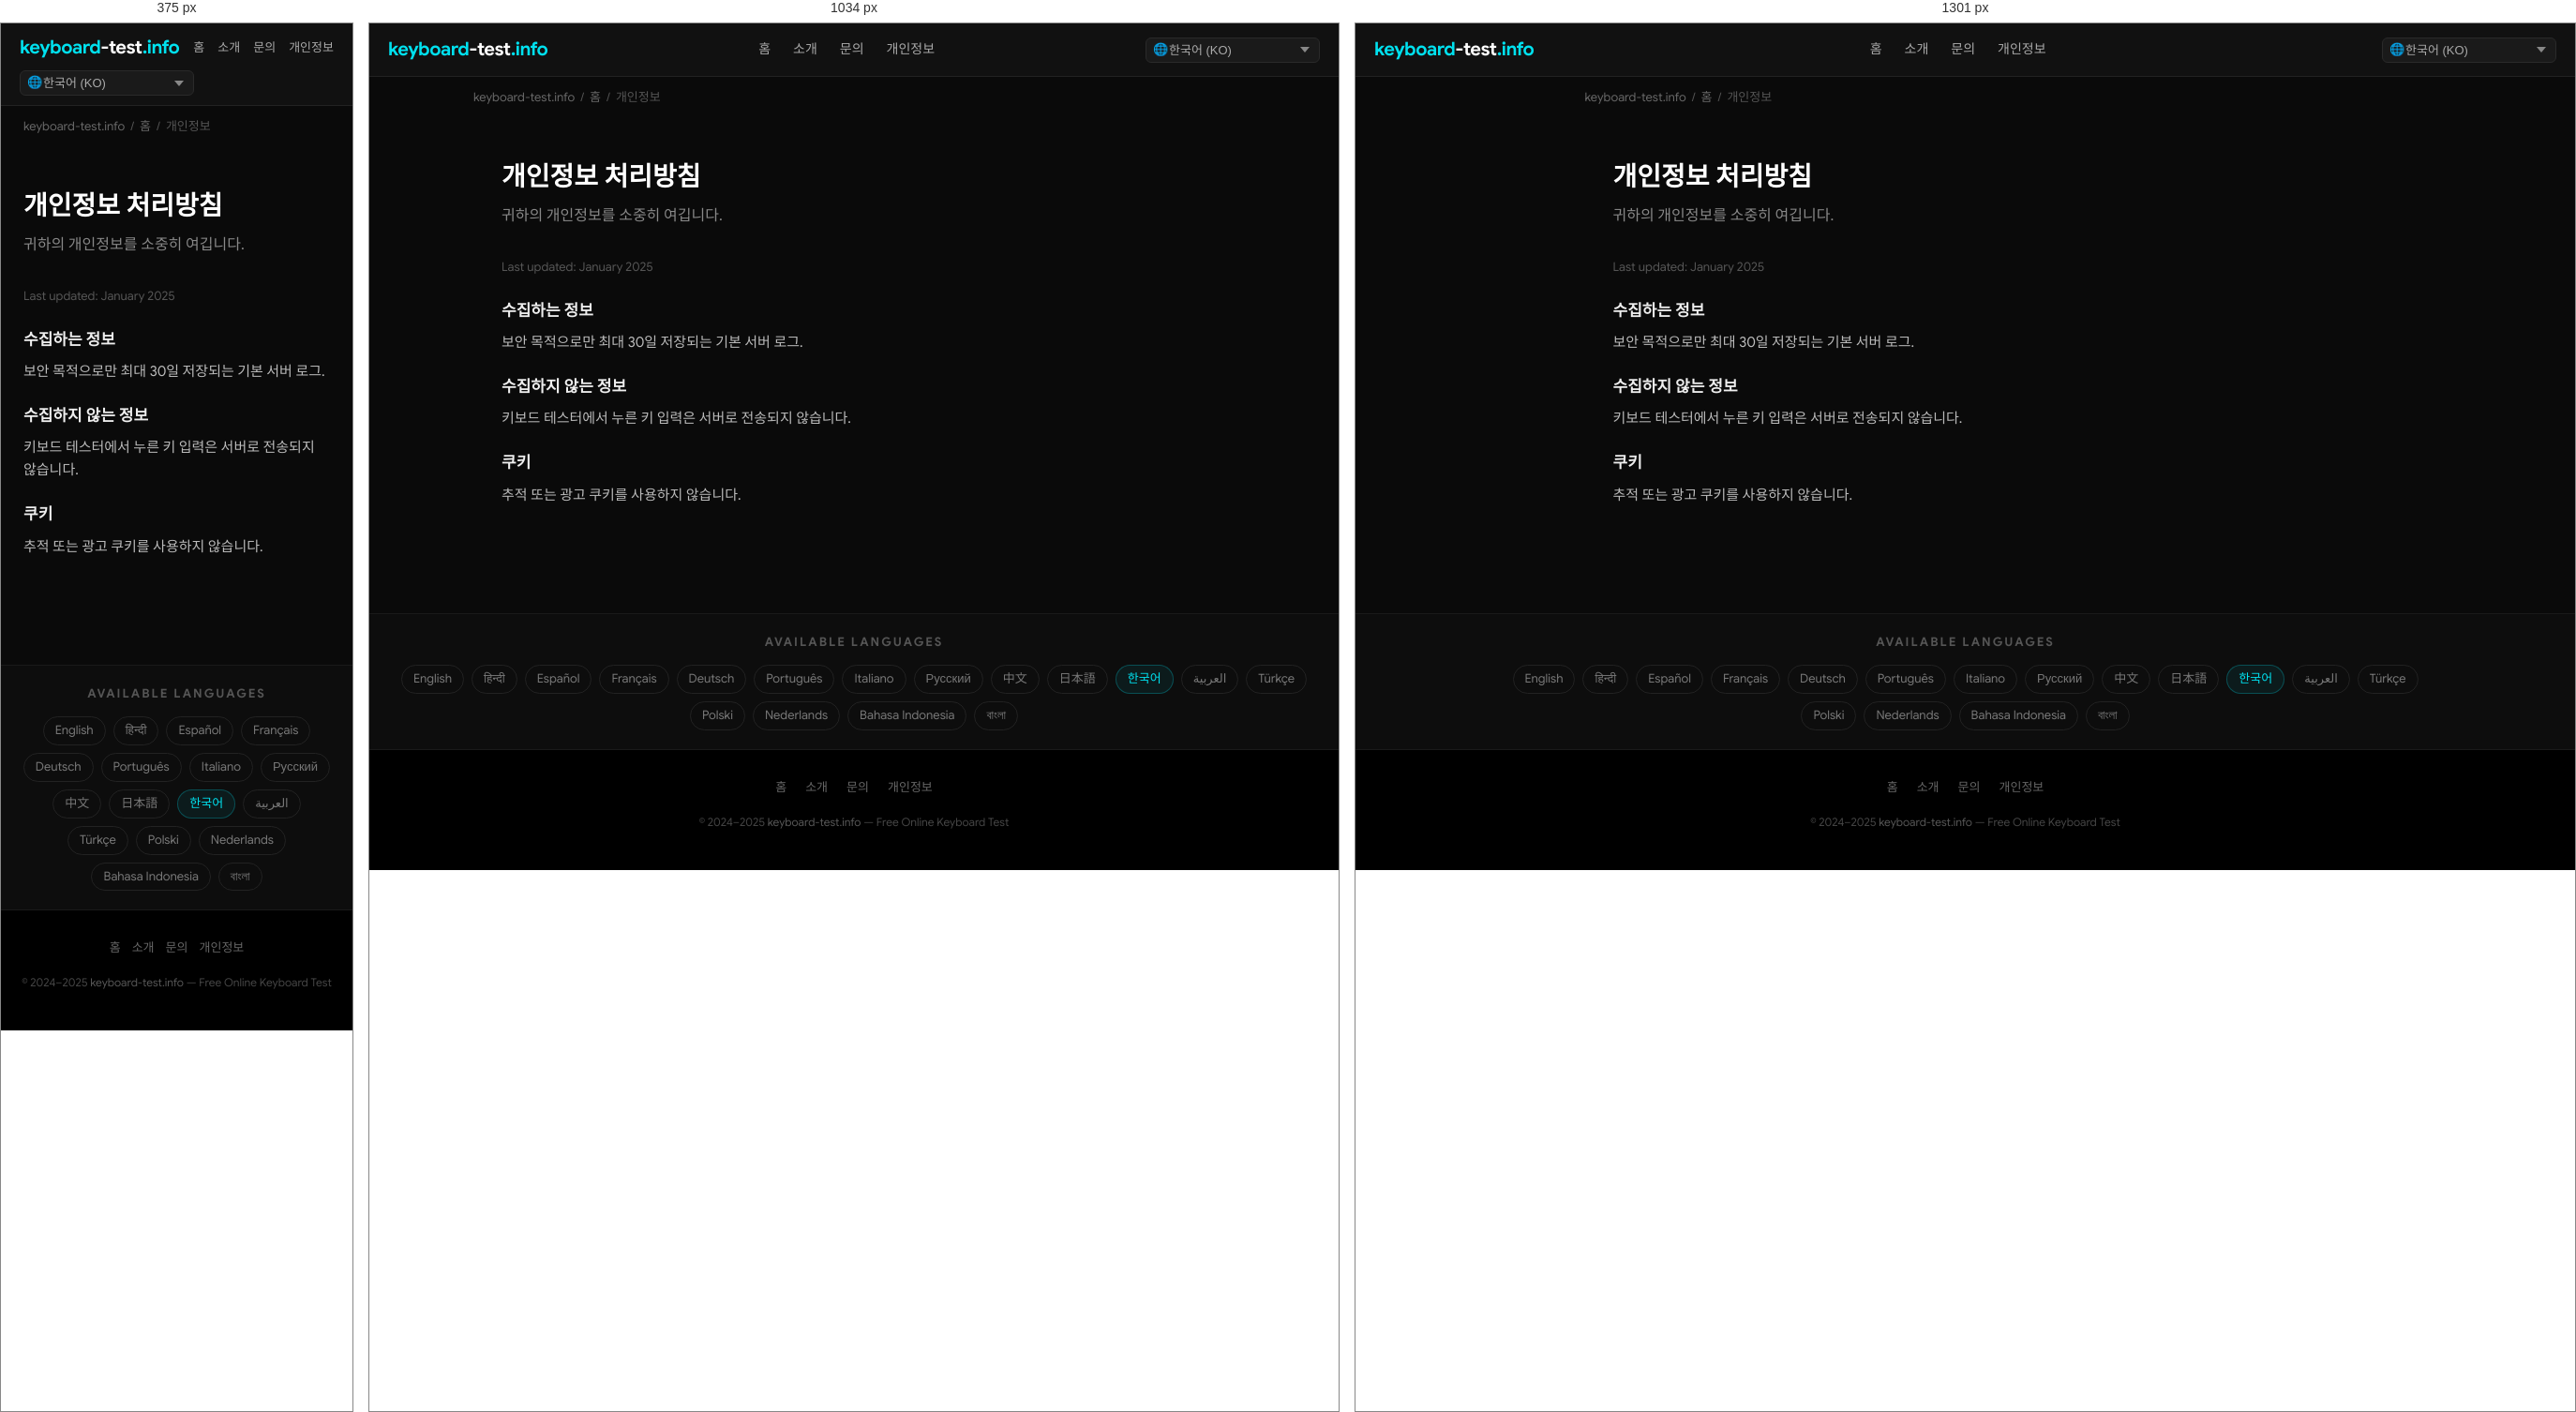
Rendered at 375 px, 1034 px and 1301 px, left to right.

<!-- file: index.html -->
<!DOCTYPE html>
<html lang="ko" dir="ltr">
<head>
  <meta charset="UTF-8">
  <meta name="viewport" content="width=device-width, initial-scale=1.0">
  <title>개인정보 처리방침 — keyboard-test.info</title>
  <meta name="description" content="귀하의 개인정보를 소중히 여깁니다.">
  <meta name="keywords" content="keyboard test, test keyboard, keyboard test online, online keyboard tester, keyboard checker, key test, keyboard testing tool, test my keyboard">
  <meta name="robots" content="index, follow, max-snippet:-1, max-image-preview:large">
  <meta name="author" content="keyboard-test.info">
  <link rel="canonical" href="https://keyboard-test.info/ko/privacy/">
  <link rel="alternate" hreflang="en" href="https://keyboard-test.info/en/">
    <link rel="alternate" hreflang="hi" href="https://keyboard-test.info/hi/">
    <link rel="alternate" hreflang="es" href="https://keyboard-test.info/es/">
    <link rel="alternate" hreflang="fr" href="https://keyboard-test.info/fr/">
    <link rel="alternate" hreflang="de" href="https://keyboard-test.info/de/">
    <link rel="alternate" hreflang="pt" href="https://keyboard-test.info/pt/">
    <link rel="alternate" hreflang="it" href="https://keyboard-test.info/it/">
    <link rel="alternate" hreflang="ru" href="https://keyboard-test.info/ru/">
    <link rel="alternate" hreflang="zh" href="https://keyboard-test.info/zh/">
    <link rel="alternate" hreflang="ja" href="https://keyboard-test.info/ja/">
    <link rel="alternate" hreflang="ko" href="https://keyboard-test.info/ko/">
    <link rel="alternate" hreflang="ar" href="https://keyboard-test.info/ar/">
    <link rel="alternate" hreflang="tr" href="https://keyboard-test.info/tr/">
    <link rel="alternate" hreflang="pl" href="https://keyboard-test.info/pl/">
    <link rel="alternate" hreflang="nl" href="https://keyboard-test.info/nl/">
    <link rel="alternate" hreflang="id" href="https://keyboard-test.info/id/">
    <link rel="alternate" hreflang="bn" href="https://keyboard-test.info/bn/">
    <link rel="alternate" hreflang="x-default" href="https://keyboard-test.info/en/">
  <!-- Open Graph -->
  <meta property="og:type" content="website">
  <meta property="og:title" content="개인정보 처리방침 — keyboard-test.info">
  <meta property="og:description" content="귀하의 개인정보를 소중히 여깁니다.">
  <meta property="og:url" content="https://keyboard-test.info/ko/privacy/">
  <meta property="og:site_name" content="keyboard-test.info">
  <meta property="og:locale" content="ko">
  <!-- Twitter Card -->
  <meta name="twitter:card" content="summary_large_image">
  <meta name="twitter:title" content="개인정보 처리방침 — keyboard-test.info">
  <meta name="twitter:description" content="귀하의 개인정보를 소중히 여깁니다.">
  <!-- Google Sans local font preload -->
  <link rel="preload" href="/fonts/google-sans-latin-400-normal.woff2" as="font" type="font/woff2" crossorigin>
  <link rel="preload" href="/fonts/google-sans-latin-700-normal.woff2" as="font" type="font/woff2" crossorigin>
  <!-- Favicon & Icons -->
  <link rel="icon" type="image/x-icon" href="/images/fav.ico">
  <link rel="shortcut icon" href="/images/fav.ico">
  <link rel="apple-touch-icon" href="/images/apple-touch-icon.png">
  <meta name="theme-color" content="#0a0a0a">
  <!-- Open Graph Image -->
  <meta property="og:image" content="https://keyboard-test.info/images/og-image.jpg">
  <meta property="og:image:width" content="1200">
  <meta property="og:image:height" content="630">
  <meta name="twitter:image" content="https://keyboard-test.info/images/og-image.jpg">
  <!-- Stylesheet -->
  <link rel="stylesheet" href="/css/style.css">
  <!-- Schema.org -->
  <script type="application/ld+json">
  {
    "@context": "https://schema.org",
    "@type": "WebApplication",
    "name": "Keyboard Test Online",
    "url": "https://keyboard-test.info",
    "description": "Free online keyboard testing tool. Press any key to check if it works correctly.",
    "applicationCategory": "UtilityApplication",
    "operatingSystem": "Any",
    "offers": { "@type": "Offer", "price": "0", "priceCurrency": "USD" },
    "author": { "@type": "Organization", "name": "keyboard-test.info", "url": "https://keyboard-test.info" },
    "inLanguage": "ko"
  }
  </script>
  <script type="application/ld+json">
  {"@context":"https://schema.org","@type":"WebPage","name":"개인정보 처리방침","url":"https://keyboard-test.info/ko/privacy/"}
  </script>
</head>
<body>

<nav class="site-nav" role="navigation" aria-label="Main navigation">
  <div class="nav-inner">
    <a href="/ko/" class="logo">keyboard<span>-test</span>.info</a>
    <ul class="nav-links">
      <li><a href="/ko/">홈</a></li>
      <li><a href="/ko/about/">소개</a></li>
      <li><a href="/ko/contact/">문의</a></li>
      <li><a href="/ko/privacy/">개인정보</a></li>
    </ul>
    <div class="nav-lang">
      <span class="lang-globe">🌐</span>
      <select class="lang-select has-globe" aria-label="Select language" onchange="window.location.href=this.value">
        <option value="/en/">English (EN)</option><option value="/hi/">हिन्दी (HI)</option><option value="/es/">Español (ES)</option><option value="/fr/">Français (FR)</option><option value="/de/">Deutsch (DE)</option><option value="/pt/">Português (PT)</option><option value="/it/">Italiano (IT)</option><option value="/ru/">Русский (RU)</option><option value="/zh/">中文 (ZH)</option><option value="/ja/">日本語 (JA)</option><option value="/ko/" selected>한국어 (KO)</option><option value="/ar/">العربية (AR)</option><option value="/tr/">Türkçe (TR)</option><option value="/pl/">Polski (PL)</option><option value="/nl/">Nederlands (NL)</option><option value="/id/">Bahasa Indonesia (ID)</option><option value="/bn/">বাংলা (BN)</option>
      </select>
    </div>
  </div>
</nav>
<main>
  <div class="breadcrumb"><a href="/">keyboard-test.info</a><span>/</span><a href="/ko/">홈</a><span>/</span>개인정보</div>
  <div class="page-wrap">
    <h1>개인정보 처리방침</h1>
    <p class="page-lead">귀하의 개인정보를 소중히 여깁니다.</p>
    <p style="color:#555;font-size:13px;">Last updated: January 2025</p>
    <h3>수집하는 정보</h3><p>보안 목적으로만 최대 30일 저장되는 기본 서버 로그.</p>
<h3>수집하지 않는 정보</h3><p>키보드 테스터에서 누른 키 입력은 서버로 전송되지 않습니다.</p>
<h3>쿠키</h3><p>추적 또는 광고 쿠키를 사용하지 않습니다.</p>

  </div>
</main>

<section class="lang-switcher" aria-label="Language selector">
  <h3>Available Languages</h3>
  <div class="lang-grid"><a href="/en/">English</a><a href="/hi/">हिन्दी</a><a href="/es/">Español</a><a href="/fr/">Français</a><a href="/de/">Deutsch</a><a href="/pt/">Português</a><a href="/it/">Italiano</a><a href="/ru/">Русский</a><a href="/zh/">中文</a><a href="/ja/">日本語</a><a href="/ko/" class="active">한국어</a><a href="/ar/">العربية</a><a href="/tr/">Türkçe</a><a href="/pl/">Polski</a><a href="/nl/">Nederlands</a><a href="/id/">Bahasa Indonesia</a><a href="/bn/">বাংলা</a></div>
</section>

<footer class="site-footer" role="contentinfo">
  <div class="footer-links">
    <a href="/ko/">홈</a>
    <a href="/ko/about/">소개</a>
    <a href="/ko/contact/">문의</a>
    <a href="/ko/privacy/">개인정보</a>
  </div>
  <p class="footer-copy">&copy; 2024–2025 <a href="https://keyboard-test.info">keyboard-test.info</a> — Free Online Keyboard Test</p>
</footer>
</body>
</html>

/* @media block from style.css */
@media (max-width: 1300px) { .keyboard-wrap { overflow-x: scroll; } }

/* @media block from style.css */
@media (max-width: 768px) {
  .hero-top h1 { font-size: 20px; }
  .site-nav .nav-inner { flex-wrap: wrap; height: auto; padding: 10px 0; gap: 8px; }
  .nav-links  { gap: 14px; }
  .nav-links a { font-size: 13px; }
  .content-section { padding: 28px 16px; }
  .feature-grid { grid-template-columns: 1fr; }
  .footer-links { gap: 12px; }
}